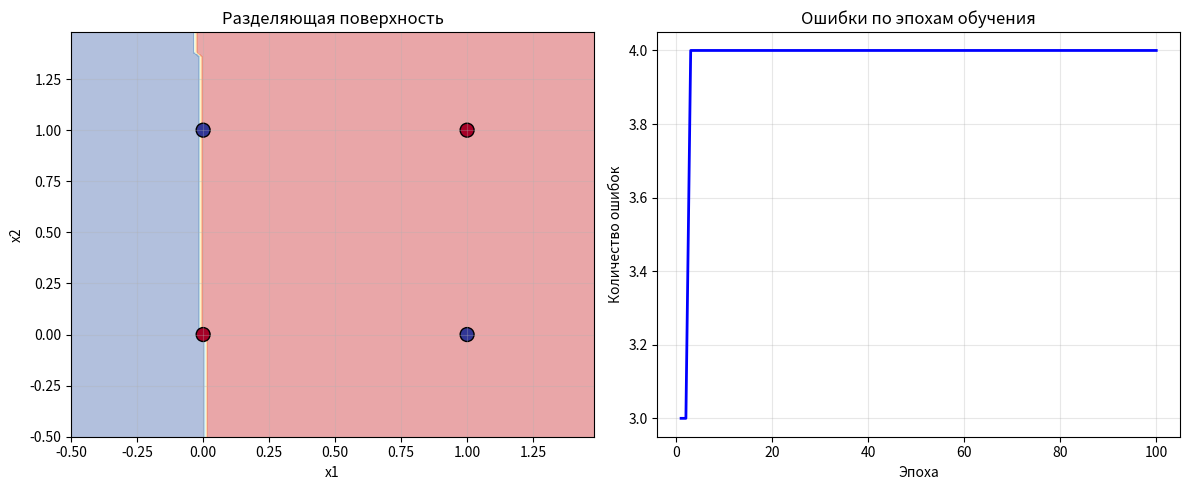

The matplotlib source for this figure:
import numpy as np
import matplotlib.pyplot as plt


class SingleLayerPerceptron:
    def __init__(self, learning_rate=0.1, epochs=100):
        self.lr = learning_rate
        self.epochs = epochs #кол-во проходов
        self.weights = None # входной_сигнал = x₁·w₁ + x₂·w₂ + ... + xₙ·wₙ + b
        self.bias = None #свободный член b в уравнении
        self.errors_history = []

    def activation(self, x):
        """Функция активации (ступенчатая функция)"""
        return 1 if x >= 0 else 0

    def predict(self, X):
        """Предсказание для одного образца"""
        linear_output = np.dot(X, self.weights) + self.bias # входной_сигнал = x₁·w₁ + x₂·w₂ + ... + xₙ·wₙ + b
        return self.activation(linear_output)

    def predict_batch(self, X):
        """Предсказание для нескольких образцов"""
        return np.array([self.predict(x) for x in X])

    def train(self, X, y):
        """Обучение перцептрона"""
        n_samples, n_features = X.shape

        # Инициализация весов маленькими случайными значениями
        np.random.seed(42)  # для воспроизводимости результатов
        self.weights = np.random.randn(n_features) * 0.01
        self.bias = 0

        self.errors_history = []

        for epoch in range(self.epochs):
            errors = 0

            for idx, (x_i, target) in enumerate(zip(X, y)):
                # Прямой проход
                linear_output = np.dot(x_i, self.weights) + self.bias
                prediction = self.activation(linear_output)

                # Вычисление ошибки
                error = target - prediction

                # Обновление весов (правило Хебба с учителем)
                if error != 0:
                    self.weights += self.lr * error * x_i
                    self.bias += self.lr * error
                    errors += 1

            # Сохраняем количество ошибок на этой эпохе
            self.errors_history.append(errors)

            # Ранняя остановка, если ошибок нет
            if errors == 0:
                print(f"Обучение завершено на эпохе {epoch + 1}")
                break

        return self.errors_history

    def accuracy(self, X, y):
        """Вычисление точности модели"""
        predictions = self.predict_batch(X)
        return np.mean(predictions == y)


# Создаем данные для XOR
def create_xor_data():
    """Создает датасет для функции XOR"""
    X = np.array([
        [0, 0],
        [0, 1],
        [1, 0],
        [1, 1]
    ])
    y = np.array([0, 1, 1, 0])  # XOR truth table
    return X, y


# Визуализация результатов
def plot_decision_boundary(perceptron, X, y, title="Decision Boundary"):
    """Визуализация разделяющей поверхности"""
    # Создаем сетку для визуализации
    x_min, x_max = X[:, 0].min() - 0.5, X[:, 0].max() + 0.5
    y_min, y_max = X[:, 1].min() - 0.5, X[:, 1].max() + 0.5
    xx, yy = np.meshgrid(np.arange(x_min, x_max, 0.02),
                         np.arange(y_min, y_max, 0.02))

    # Предсказания для всех точек сетки
    Z = np.array([perceptron.predict(np.array([x, y]))
                  for x, y in zip(xx.ravel(), yy.ravel())])
    Z = Z.reshape(xx.shape)

    # Рисуем контур
    plt.contourf(xx, yy, Z, alpha=0.4, cmap=plt.cm.RdYlBu)
    plt.scatter(X[:, 0], X[:, 1], c=y, cmap=plt.cm.RdYlBu, s=100, edgecolors='black')
    plt.xlim(xx.min(), xx.max())
    plt.ylim(yy.min(), yy.max())
    plt.xlabel('x1')
    plt.ylabel('x2')
    plt.title(title)
    plt.grid(True, alpha=0.3)


# Основная программа
def main():
    print("=" * 60)
    print("Однослойный перцептрон для задачи XOR")
    print("=" * 60)

    # Создаем данные
    X, y = create_xor_data()

    print("\nВходные данные:")
    for i in range(len(X)):
        print(f"  XOR({X[i][0]}, {X[i][1]}) = {y[i]}")

    # Создаем и обучаем перцептрон
    perceptron = SingleLayerPerceptron(learning_rate=0.1, epochs=100)
    errors_history = perceptron.train(X, y)

    # Результаты обучения
    print(f"  Финальные веса: [{perceptron.weights[0]:.4f}, {perceptron.weights[1]:.4f}]")
    print(f"  Финальный bias: {perceptron.bias:.4f}")
    print(f"  Точность на обучающих данных: {perceptron.accuracy(X, y) * 100:.1f}%")

    # Проверка предсказаний
    print("\n" + "=" * 60)
    print("Предсказания модели:")
    for x in X:
        pred = perceptron.predict(x)
        print(f"  XOR{tuple(x)} = {pred} (ожидалось: {y[np.where((X == x).all(axis=1))[0][0]]})")

    # Визуализация
    plt.figure(figsize=(12, 5))

    # График разделяющей поверхности
    plt.subplot(1, 2, 1)
    plot_decision_boundary(perceptron, X, y, "Разделяющая поверхность")

    # График ошибок по эпохам
    plt.subplot(1, 2, 2)
    plt.plot(range(1, len(errors_history) + 1), errors_history, 'b-', linewidth=2)
    plt.xlabel('Эпоха')
    plt.ylabel('Количество ошибок')
    plt.title('Ошибки по эпохам обучения')
    plt.grid(True, alpha=0.3)

    plt.tight_layout()
    plt.show()


if __name__ == "__main__":
    main()


# Дополнительная демонстрация проблемы XOR
def demonstrate_xor_problem():
    """Демонстрация того, почему XOR не решается однослойным перцептроном"""

    print("\n" + "=" * 60)
    print("ДЕМОНСТРАЦИЯ ПРОБЛЕМЫ XOR ДЛЯ ОДНОСЛОЙНОГО ПЕРЦЕПТРОНА")
    print("=" * 60)

    X, y = create_xor_data()

    # Попробуем разные начальные условия
    print("\nПопытка 1: Случайная инициализация")
    p1 = SingleLayerPerceptron(learning_rate=0.1, epochs=50)
    p1.train(X, y)
    print(f"  Точность: {p1.accuracy(X, y) * 100:.1f}%")

    print("\nПопытка 2: Другая скорость обучения")
    p2 = SingleLayerPerceptron(learning_rate=0.5, epochs=50)
    p2.train(X, y)
    print(f"  Точность: {p2.accuracy(X, y) * 100:.1f}%")

    print("\nПопытка 3: Больше эпох")
    p3 = SingleLayerPerceptron(learning_rate=0.1, epochs=200)
    p3.train(X, y)
    print(f"  Точность: {p3.accuracy(X, y) * 100:.1f}%")

    print("\n" + "=" * 60)
    print("ВЫВОД: Однослойный перцептрон НЕ может решить XOR,")
    print("так как XOR не является линейно разделимой функцией.")
    print("Для решения XOR требуется минимум двухслойная сеть.")

# Раскомментируйте для дополнительной демонстрации
demonstrate_xor_problem()
